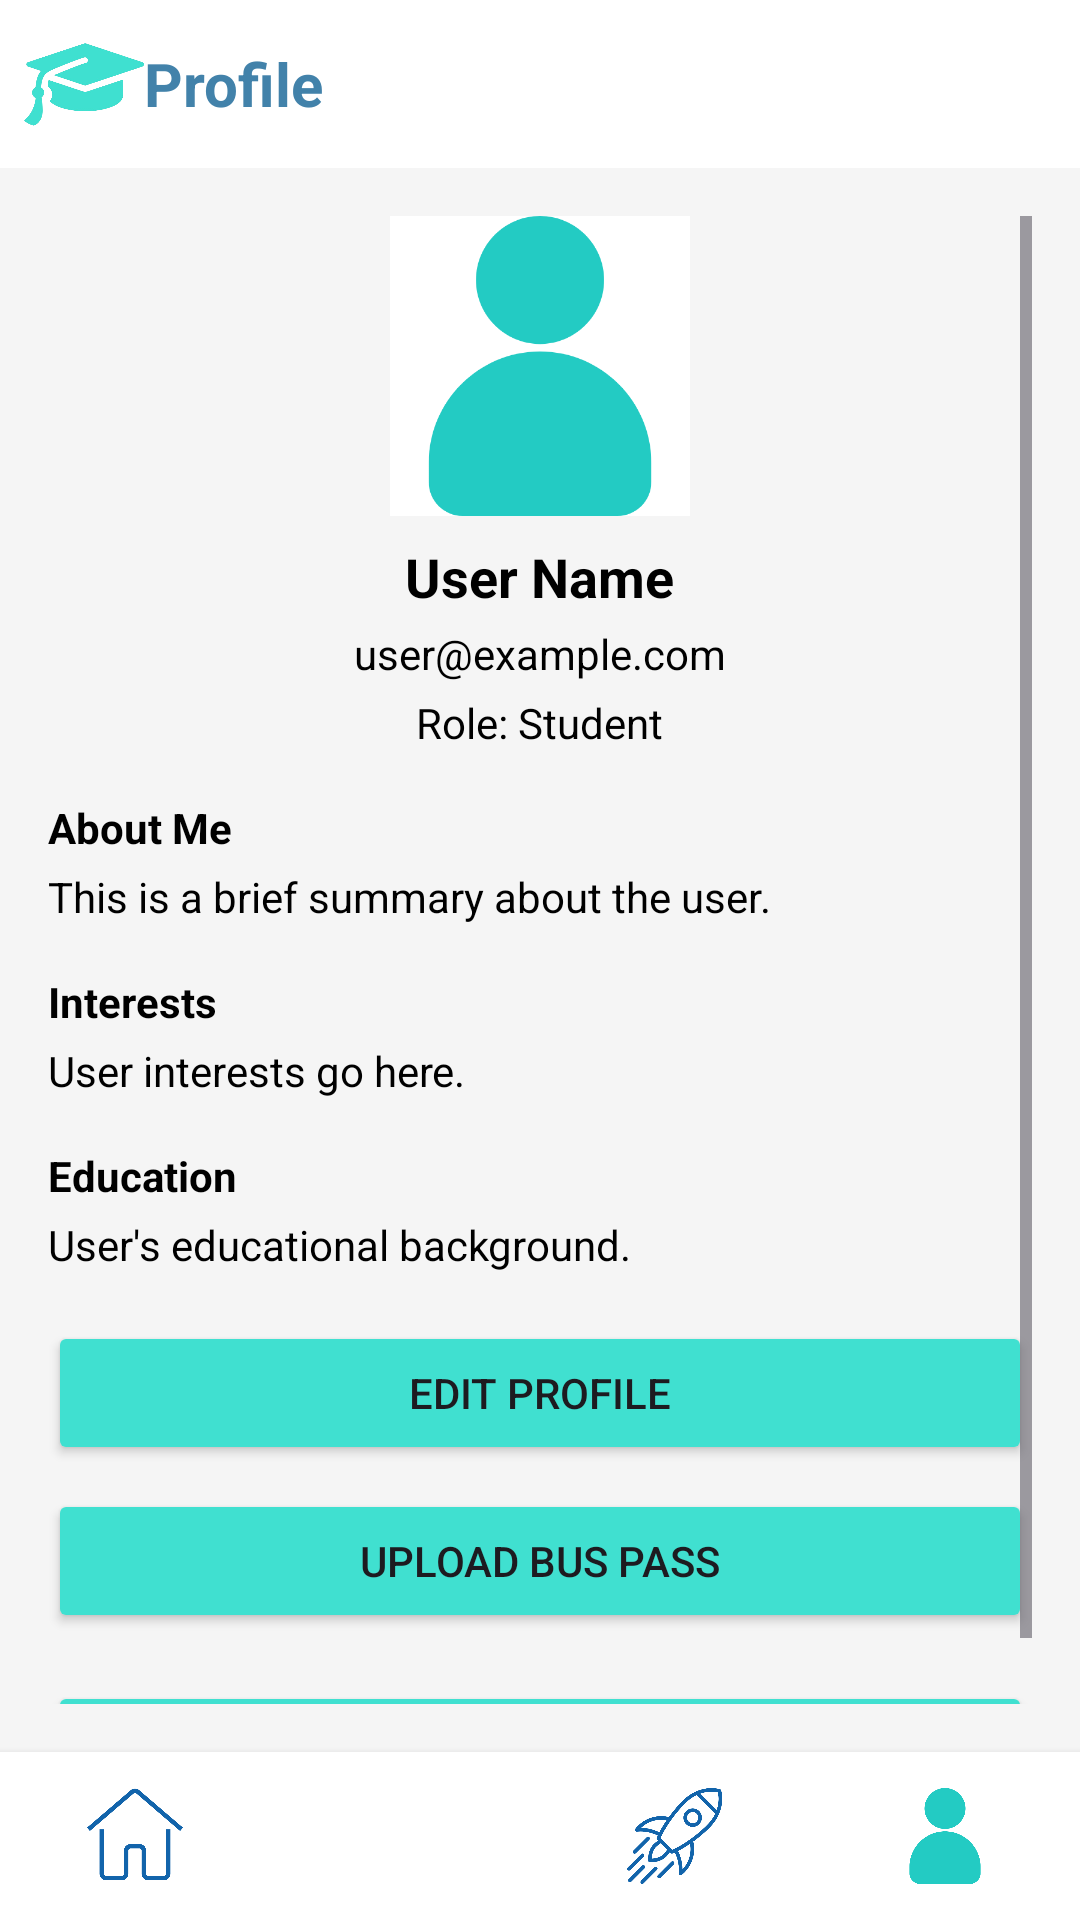

The Android layout XML behind this screen, and the referenced resources:
<!-- AndroidManifest.xml: application theme Theme.Unimate -->
<!-- res/layout/activity_profile_page.xml -->
<?xml version="1.0" encoding="utf-8"?>
<LinearLayout
    xmlns:android="http://schemas.android.com/apk/res/android"
    android:layout_width="match_parent"
    android:layout_height="match_parent"
    android:orientation="vertical"
    android:background="#F5F5F5">

    
    <LinearLayout
        android:id="@+id/headerLayout"
        android:layout_width="match_parent"
        android:layout_height="56dp"
        android:orientation="horizontal"
        android:gravity="center_vertical"
        android:background="#ffffff"
        android:padding="8dp">

        <ImageView
            android:id="@+id/logoImageView"
            android:layout_width="40dp"
            android:layout_height="40dp"
            android:src="@drawable/unimatelogo"
            android:contentDescription="Logo"
            android:layout_gravity="center_vertical" />

        <TextView
            android:id="@+id/headerTitle"
            android:layout_width="wrap_content"
            android:layout_height="wrap_content"
            android:textColor="#4282aa"
            android:textSize="20sp"
            android:textStyle="bold"
            android:layout_gravity="center"
            android:text="Profile" />

        <View
            android:layout_width="0dp"
            android:layout_height="wrap_content"
            android:layout_weight="1" />

        <ImageView
            android:id="@+id/chatIcon"
            android:layout_width="40dp"
            android:layout_height="40dp"
            android:src="@drawable/chatlogo"
            android:contentDescription="Chat Icon"
            android:layout_gravity="center_vertical" />
    </LinearLayout>

    
    <ScrollView
        android:id="@+id/scrollableSection"
        android:layout_width="match_parent"
        android:layout_height="0dp"
        android:layout_weight="1"
        android:padding="16dp">

        <LinearLayout
            android:layout_width="match_parent"
            android:layout_height="wrap_content"
            android:orientation="vertical"
            android:gravity="center_horizontal">

            <ImageView
                android:id="@+id/ivProfilePhoto"
                android:layout_width="100dp"
                android:layout_height="100dp"
                android:src="@drawable/profilelogo" />

            <TextView
                android:id="@+id/tvName"
                android:layout_width="wrap_content"
                android:layout_height="wrap_content"
                android:text="User Name"
                android:textColor="#000000"
                android:textSize="18sp"
                android:textStyle="bold"
                android:layout_marginTop="8dp" />

            <TextView
                android:id="@+id/tvEmail"
                android:layout_width="wrap_content"
                android:layout_height="wrap_content"
                android:textColor="#000000"
                android:text="user@example.com"
                android:layout_marginTop="4dp" />

            <TextView
                android:id="@+id/tvRole"
                android:layout_width="wrap_content"
                android:layout_height="wrap_content"
                android:textColor="#000000"
                android:text="Role: Student"
                android:layout_marginTop="4dp" />

            <TextView
                android:id="@+id/tvAbout"
                android:layout_width="match_parent"
                android:layout_height="wrap_content"
                android:textColor="#000000"
                android:text="About Me"
                android:textStyle="bold"
                android:layout_marginTop="16dp" />

            <TextView
                android:id="@+id/tvAboutContent"
                android:layout_width="match_parent"
                android:layout_height="wrap_content"
                android:textColor="#000000"
                android:text="This is a brief summary about the user."
                android:layout_marginTop="4dp" />

            
            <TextView
                android:id="@+id/tvInterests"
                android:layout_width="match_parent"
                android:layout_height="wrap_content"
                android:textColor="#000000"
                android:text="Interests"
                android:textStyle="bold"
                android:layout_marginTop="16dp" />

            <TextView
                android:id="@+id/tvInterestsContent"
                android:layout_width="match_parent"
                android:layout_height="wrap_content"
                android:text="User interests go here."
                android:textColor="#000000"
                android:layout_marginTop="4dp" />

            
            <TextView
                android:id="@+id/tvEducation"
                android:layout_width="match_parent"
                android:layout_height="wrap_content"
                android:text="Education"
                android:textColor="#000000"
                android:textStyle="bold"
                android:layout_marginTop="16dp" />

            <TextView
                android:id="@+id/tvEducationContent"
                android:layout_width="match_parent"
                android:layout_height="wrap_content"
                android:textColor="#000000"
                android:text="User's educational background."
                android:layout_marginTop="4dp" />

            

            <Button
                android:id="@+id/btnEditProfile"
                android:layout_width="match_parent"
                android:layout_height="wrap_content"
                android:text="Edit Profile"
                android:backgroundTint="#40e0d0"
                android:layout_marginTop="16dp" />

            <Button
                android:id="@+id/btnUploadBusPass"
                android:layout_width="match_parent"
                android:layout_height="wrap_content"
                android:text="Upload Bus Pass"
                android:backgroundTint="#40e0d0"
                android:layout_marginTop="8dp" />

            <Button
                android:id="@+id/btnPreviewBusPass"
                android:layout_width="wrap_content"
                android:layout_height="wrap_content"
                android:text="Preview Bus Pass"
                android:backgroundTint="#40e0d0"
                android:visibility="gone"/>

            <ImageView
                android:id="@+id/ivBusPass"
                android:layout_width="wrap_content"
                android:layout_height="wrap_content"
                android:contentDescription="Bus Pass"
                android:layout_marginTop="8dp" />

            <Button
                android:id="@+id/btnLogout"
                android:layout_width="match_parent"
                android:layout_height="wrap_content"
                android:text="Logout"
                android:backgroundTint="#40e0d0"
                android:layout_marginTop="8dp" />
        </LinearLayout>
    </ScrollView>

    
    <LinearLayout
        android:id="@+id/footerLayout"
        android:layout_width="match_parent"
        android:layout_height="56dp"
        android:orientation="horizontal"
        android:gravity="center"
        android:background="#FFFFFF"
        android:elevation="4dp">

        <LinearLayout
            android:layout_width="0dp"
            android:layout_height="match_parent"
            android:layout_weight="1"
            android:gravity="center">
            <ImageView
                android:id="@+id/homeIcon"
                android:layout_width="32dp"
                android:layout_height="32dp"
                android:src="@drawable/homelogo"
                android:contentDescription="Home Icon" />
        </LinearLayout>

        <LinearLayout
            android:layout_width="0dp"
            android:layout_height="match_parent"
            android:layout_weight="1"
            android:gravity="center">
            <ImageView
                android:id="@+id/searchIcon"
                android:layout_width="32dp"
                android:layout_height="32dp"
                android:src="@drawable/searchlogo"
                android:contentDescription="Profile Icon" />
        </LinearLayout>

        <LinearLayout
            android:layout_width="0dp"
            android:layout_height="match_parent"
            android:layout_weight="1"
            android:gravity="center">
            <ImageView
                android:id="@+id/notificationIcon"
                android:layout_width="32dp"
                android:layout_height="32dp"
                android:src="@drawable/startuplogo"
                android:contentDescription="Notifications Icon" />
        </LinearLayout>

        <LinearLayout
            android:layout_width="0dp"
            android:layout_height="match_parent"
            android:layout_weight="1"
            android:gravity="center">
            <ImageView
                android:id="@+id/profileIcon"
                android:layout_width="32dp"
                android:layout_height="32dp"
                android:src="@drawable/profilelogo"
                android:contentDescription="Settings Icon" />
        </LinearLayout>
    </LinearLayout>
</LinearLayout>
<!-- resources referenced by this layout -->
<resources>
  <!-- drawable homelogo: png bitmap (drawable, 10598 bytes) -->
  <!-- drawable profilelogo: png bitmap (drawable, 12924 bytes) -->
  <!-- drawable startuplogo: png bitmap (drawable, 33028 bytes) -->
  <!-- drawable unimatelogo: png bitmap (drawable, 66291 bytes) -->
  <style name="Theme.Unimate" parent="Theme.Material3.DayNight.NoActionBar">
          
      </style>
</resources>
